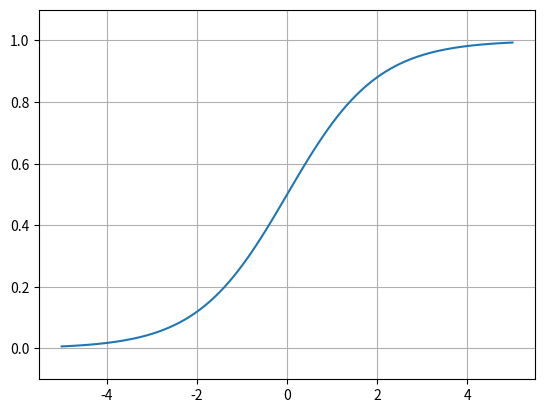

This chart was generated by the following Python code:
import numpy as np
import matplotlib.pyplot as plt


def sigmoid(x: np.ndarray) -> np.ndarray:
    return 1 / (1 + np.exp(-x))


if __name__ == "__main__":
    x = np.arange(-5, 5.1, 0.1)
    y = sigmoid(x)
    plt.plot(x, y)
    plt.ylim(-0.1, 1.1)
    plt.grid()
    plt.show()
